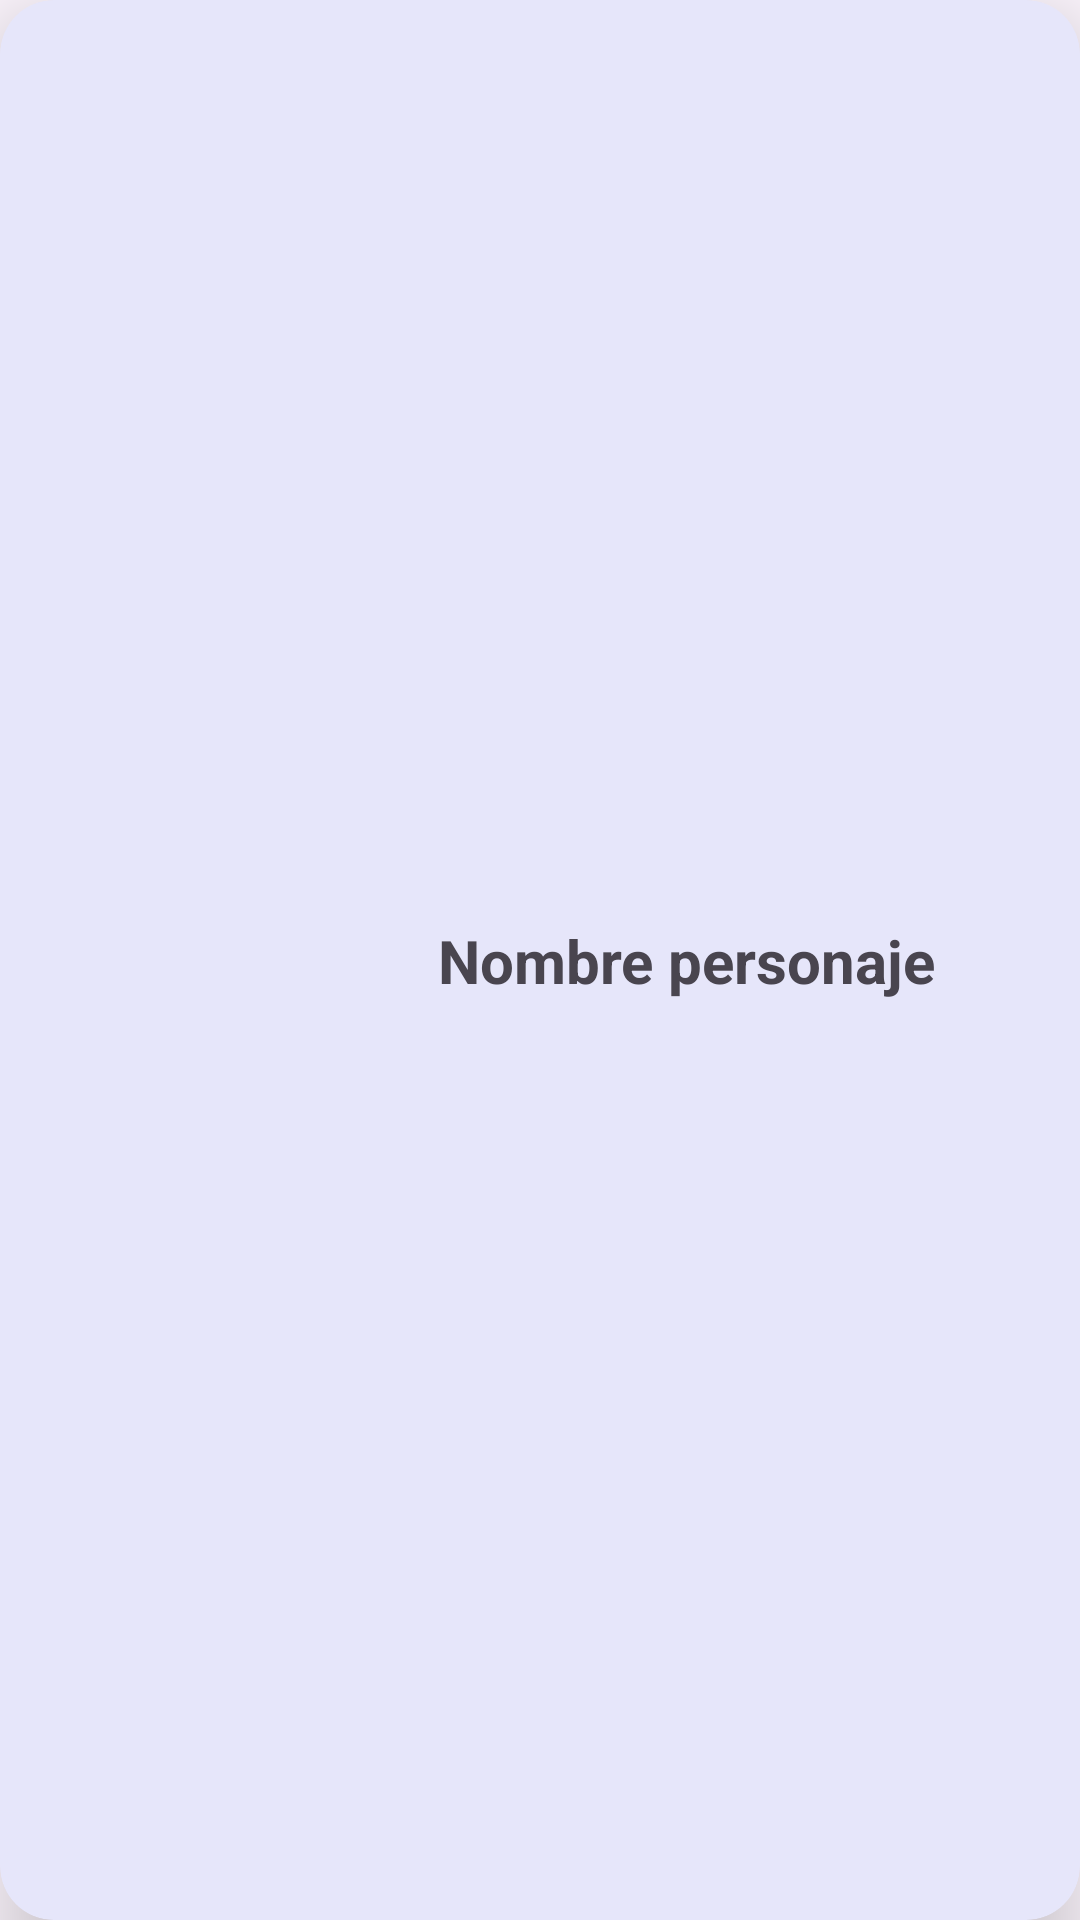

Produce the Android XML layout that renders to this screen, including the resource entries it uses.
<!-- AndroidManifest.xml: application theme pantallaSplash -->
<!-- res/layout/personaje_carview.xml -->
<?xml version="1.0" encoding="utf-8"?>
<layout xmlns:android="http://schemas.android.com/apk/res/android"
    xmlns:app="http://schemas.android.com/apk/res-auto">

    <data>

        <variable
            name="personaje"
            type="dam.pmdm.tarea2smr.PersonajeData" />
    </data>

    
    <androidx.cardview.widget.CardView
        style="@style/StyleCardView"
        android:layout_width="match_parent"
        android:layout_height="wrap_content">

        <androidx.constraintlayout.widget.ConstraintLayout
            android:layout_width="match_parent"
            android:layout_height="match_parent">

            
            <ImageView
                android:id="@+id/image_personaje"
                style="@style/StyleImageCardView"
                android:layout_width="0dp"
                android:layout_height="0dp"
                android:contentDescription="@string/imagen_del_personaje"
                android:src="@drawable/ic_launcher_background"
                app:layout_constraintDimensionRatio="1:1"
                app:layout_constraintStart_toStartOf="parent"
                app:layout_constraintTop_toTopOf="parent"
                app:layout_constraintWidth_percent="0.35" />

            
            <TextView
                android:id="@+id/nombre_personaje"
                style="@style/StyleTextCardView"
                android:layout_width="wrap_content"
                android:layout_height="wrap_content"
                android:text="@string/nombre_personaje"
                app:layout_constraintBottom_toBottomOf="parent"
                app:layout_constraintStart_toEndOf="@id/image_personaje"
                app:layout_constraintTop_toTopOf="parent" />
        </androidx.constraintlayout.widget.ConstraintLayout>
    </androidx.cardview.widget.CardView>

</layout>
<!-- resources referenced by this layout -->
<resources>
  <string name="imagen_del_personaje">imagen del personaje</string>
  <string name="nombre_personaje">Nombre personaje</string>
  <style name="StyleCardView" parent="Widget.MaterialComponents.CardView">
          <item name="cardCornerRadius">18dp</item>
          <item name="cardElevation">16dp</item>
          <item name="android:layout_margin">10dp</item>
          <item name="cardBackgroundColor">@color/background_card_view</item>
      </style>
  <style name="StyleImageCardView">
          <item name="android:layout_marginStart">10dp</item>
          <item name="android:layout_marginEnd">25dp</item>
          <item name="android:layout_marginTop">10dp</item>
          <item name="android:layout_marginBottom">10dp</item>
          <item name="android:paddingBottom">10dp</item>
      </style>
  <style name="StyleTextCardView">
          <item name="android:layout_marginStart">10dp</item>
          <item name="android:textSize">20sp</item>
          <item name="android:textStyle">bold</item>
          <item name="fontFamily">@font/super_mario_bros2</item>
      </style>
  <style name="pantallaSplash" parent="Theme.Material3.DayNight.NoActionBar">
          <item name="windowSplashScreenBackground">@color/actionBar</item>
          <item name="windowSplashScreenAnimationDuration">2000</item>
          <item name="windowSplashScreenAnimatedIcon">@mipmap/mario_icon_round</item>
          <item name="windowSplashScreenIconBackgroundColor">@style/StyleBackgroudSplash</item>
          <item name="postSplashScreenTheme">@style/Base.Theme.Tarea2smr</item>
      </style>
  <color name="background_card_view">#E6E6FA</color>
  <color name="actionBar">#FF6F61</color>
  <style name="StyleBackgroudSplash">
          <item name="android:background">@drawable/fondo_splash</item>
      </style>
  <style name="Base.Theme.Tarea2smr" parent="Theme.Material3.DayNight">
          
          <item name="actionBarStyle">@style/StyleActionBar</item>
      </style>
  <!-- drawable fondo_splash: png bitmap (drawable, 720515 bytes) -->
  <style name="StyleActionBar" parent="Widget.AppCompat.Light.ActionBar.Solid.Inverse">
          <item name="background">@color/actionBar</item>
          <item name="titleTextStyle">@style/StyletextActionBar</item>
      </style>
  <style name="StyletextActionBar" parent="TextAppearance.AppCompat.Widget.ActionBar.Title">
          <item name="fontFamily">@font/wigenda_typewrite_semi_bold</item>
          <item name="android:textSize">25sp</item>
      </style>
</resources>
